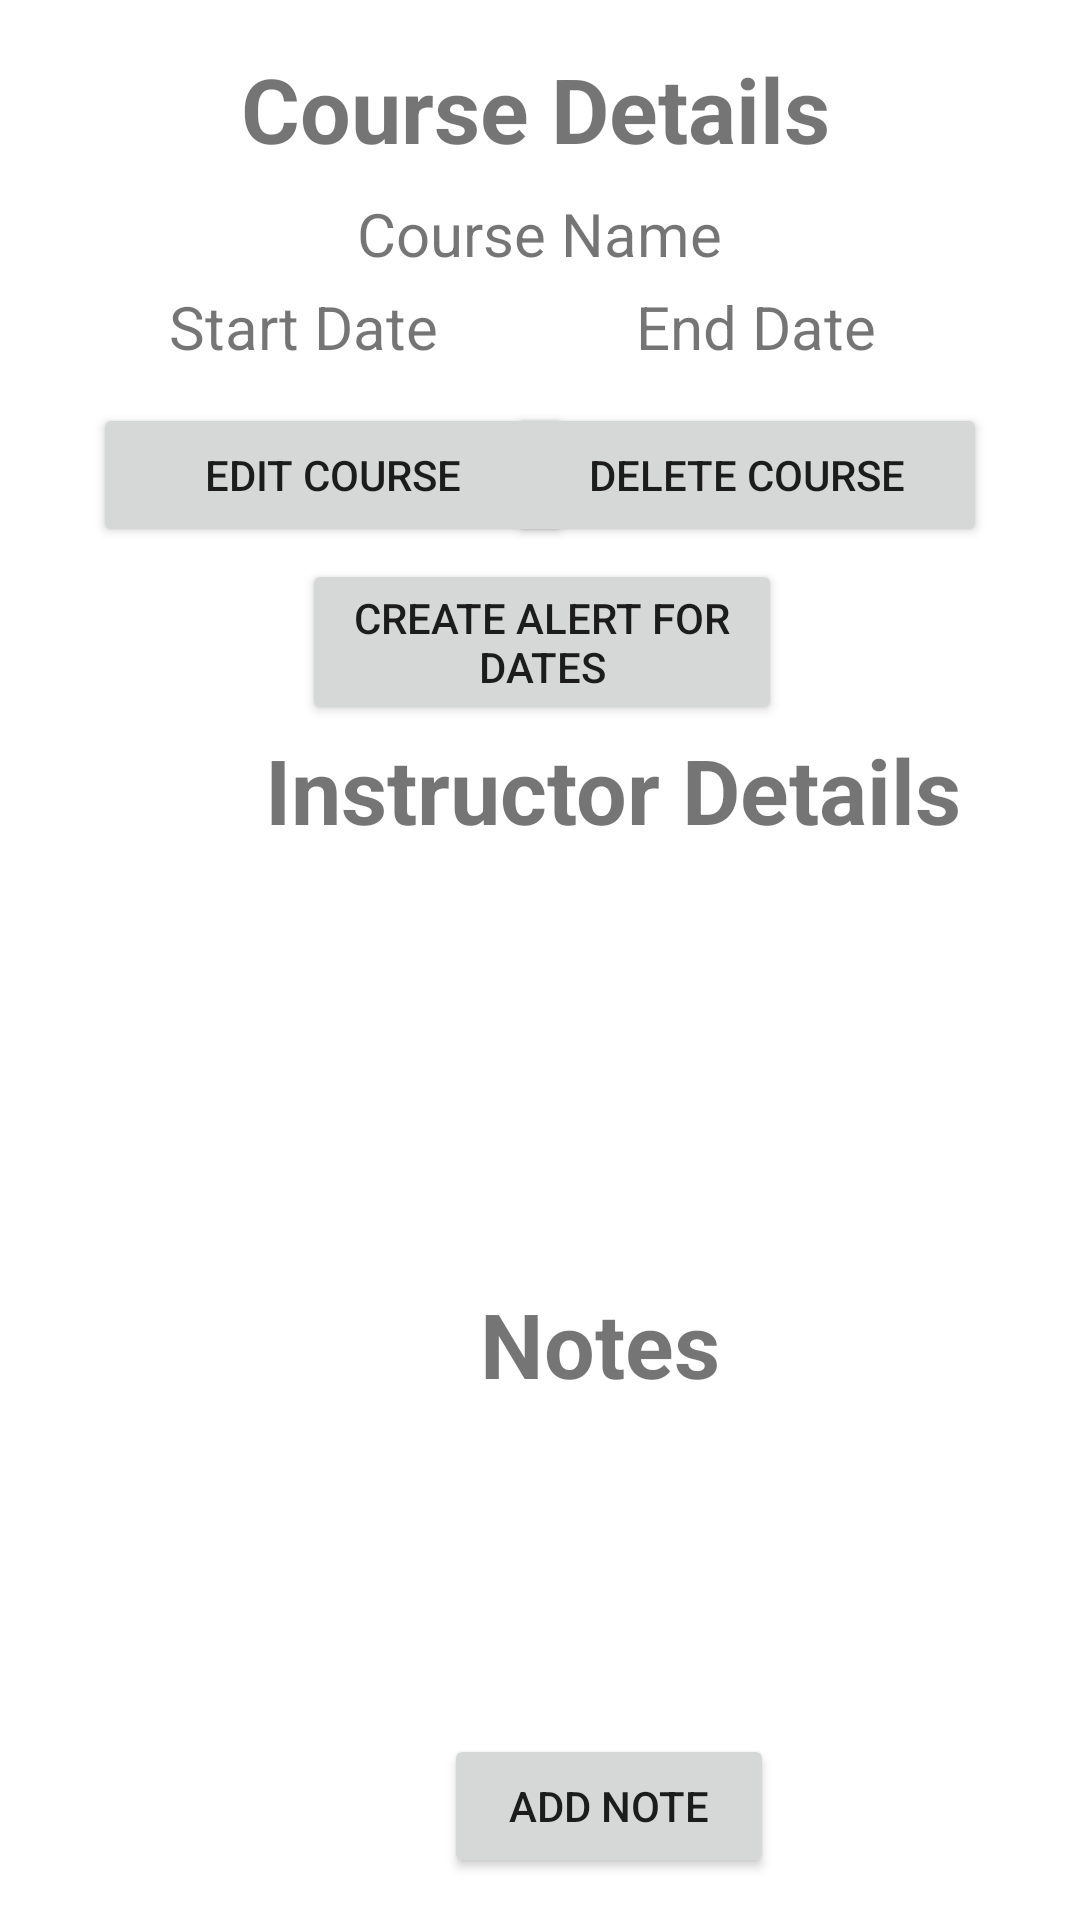

Android layout source for this screen:
<!-- AndroidManifest.xml: application theme Theme.ArjunC196 -->
<!-- res/layout/activity_course_details.xml -->
<?xml version="1.0" encoding="utf-8"?>
<androidx.constraintlayout.widget.ConstraintLayout xmlns:android="http://schemas.android.com/apk/res/android"
    xmlns:app="http://schemas.android.com/apk/res-auto"
    xmlns:tools="http://schemas.android.com/tools"
    android:layout_width="match_parent"
    android:layout_height="match_parent"
    tools:context=".termsActivities.TermDetails">

    <TextView
        android:id="@+id/detailsText"
        android:layout_width="wrap_content"
        android:layout_height="wrap_content"
        android:layout_marginStart="110dp"
        android:layout_marginTop="16dp"
        android:layout_marginEnd="113dp"
        android:text="Course Details"
        android:textSize="30sp"
        android:textStyle="bold"
        app:layout_constraintEnd_toEndOf="parent"
        app:layout_constraintStart_toStartOf="parent"
        app:layout_constraintTop_toTopOf="parent" />

    <TextView
        android:id="@+id/courseNameDetails"
        android:layout_width="200dp"
        android:layout_height="wrap_content"
        android:layout_marginStart="96dp"
        android:layout_marginTop="8dp"
        android:layout_marginEnd="97dp"
        android:gravity="center"
        android:text="Course Name"
        android:textSize="20sp"
        app:layout_constraintEnd_toEndOf="parent"
        app:layout_constraintStart_toStartOf="parent"
        app:layout_constraintTop_toBottomOf="@+id/detailsText" />


    <TextView
        android:id="@+id/endDateDetails"
        android:layout_width="200dp"
        android:layout_height="wrap_content"
        android:layout_marginTop="4dp"
        android:layout_marginEnd="8dp"
        android:gravity="center"
        android:text="End Date"
        android:textSize="20sp"
        app:layout_constraintEnd_toEndOf="parent"
        app:layout_constraintTop_toBottomOf="@+id/courseNameDetails" />

    <TextView
        android:id="@+id/startDateDetails"
        android:layout_width="200dp"
        android:layout_height="wrap_content"
        android:layout_marginStart="1dp"
        android:layout_marginTop="4dp"
        android:gravity="center"
        android:text="Start Date"
        android:textSize="20sp"
        app:layout_constraintStart_toStartOf="parent"
        app:layout_constraintTop_toBottomOf="@+id/courseNameDetails" />

    <Button
        android:id="@+id/editButton"
        android:layout_width="160dp"
        android:layout_height="wrap_content"
        android:layout_marginStart="31dp"
        android:layout_marginTop="12dp"
        android:text="Edit Course"
        app:layout_constraintStart_toStartOf="parent"
        app:layout_constraintTop_toBottomOf="@+id/startDateDetails" />

    <Button
        android:id="@+id/deleteButton"
        android:layout_width="160dp"
        android:layout_height="wrap_content"
        android:layout_marginTop="12dp"
        android:layout_marginEnd="31dp"
        android:text="Delete Course"
        app:layout_constraintEnd_toEndOf="parent"
        app:layout_constraintTop_toBottomOf="@+id/endDateDetails" />


    <Button
        android:id="@+id/alertButton"
        android:layout_width="160dp"
        android:layout_height="wrap_content"
        android:layout_marginStart="117dp"
        android:layout_marginTop="4dp"
        android:layout_marginEnd="116dp"
        android:text="Create alert for dates"
        app:layout_constraintEnd_toEndOf="parent"
        app:layout_constraintStart_toStartOf="parent"
        app:layout_constraintTop_toBottomOf="@+id/editButton" />

    <ListView
        android:id="@+id/instructorListView"
        android:layout_width="391dp"
        android:layout_height="135dp"
        android:layout_marginTop="4dp"
        android:scrollbars="none"
        app:layout_constraintStart_toStartOf="parent"
        app:layout_constraintTop_toBottomOf="@+id/instructorDetails" />

    <ListView
        android:id="@+id/notesListView"
        android:layout_width="391dp"
        android:layout_height="110dp"
        android:layout_marginStart="4dp"
        android:scrollbars="none"
        app:layout_constraintStart_toStartOf="parent"
        app:layout_constraintTop_toBottomOf="@+id/notesText" />

    <TextView
        android:id="@+id/notesText"
        android:layout_width="200dp"
        android:layout_height="wrap_content"
        android:layout_marginStart="100dp"
        android:layout_marginTop="4dp"
        android:gravity="center"
        android:text="Notes"
        android:textSize="30sp"
        android:textStyle="bold"
        app:layout_constraintStart_toStartOf="parent"
        app:layout_constraintTop_toBottomOf="@+id/instructorListView" />

    <Button
        android:id="@+id/addNote"
        android:layout_width="110dp"
        android:layout_height="wrap_content"
        android:layout_marginStart="148dp"
        android:text="Add Note"
        app:layout_constraintStart_toStartOf="parent"
        app:layout_constraintTop_toBottomOf="@+id/notesListView" />

    <TextView
        android:id="@+id/instructorDetails"
        android:layout_width="264dp"
        android:layout_height="43dp"
        android:layout_marginStart="72dp"
        android:gravity="center"
        android:text="Instructor Details"
        android:textSize="30sp"
        android:textStyle="bold"
        app:layout_constraintStart_toStartOf="parent"
        app:layout_constraintTop_toBottomOf="@+id/alertButton" />


</androidx.constraintlayout.widget.ConstraintLayout>
<!-- resources referenced by this layout -->
<resources>
  <style name="Theme.ArjunC196" parent="Theme.MaterialComponents.DayNight.DarkActionBar">
          
          <item name="colorPrimary">@color/purple_500</item>
          <item name="colorPrimaryVariant">@color/purple_700</item>
          <item name="colorOnPrimary">@color/white</item>
          
          <item name="colorSecondary">@color/teal_200</item>
          <item name="colorSecondaryVariant">@color/teal_700</item>
          <item name="colorOnSecondary">@color/black</item>
          
          <item name="android:statusBarColor">?attr/colorPrimaryVariant</item>
          
      </style>
  <color name="purple_500">#FF6200EE</color>
  <color name="purple_700">#FF3700B3</color>
  <color name="white">#FFFFFFFF</color>
  <color name="teal_200">#FF03DAC5</color>
  <color name="teal_700">#FF018786</color>
  <color name="black">#FF000000</color>
</resources>
